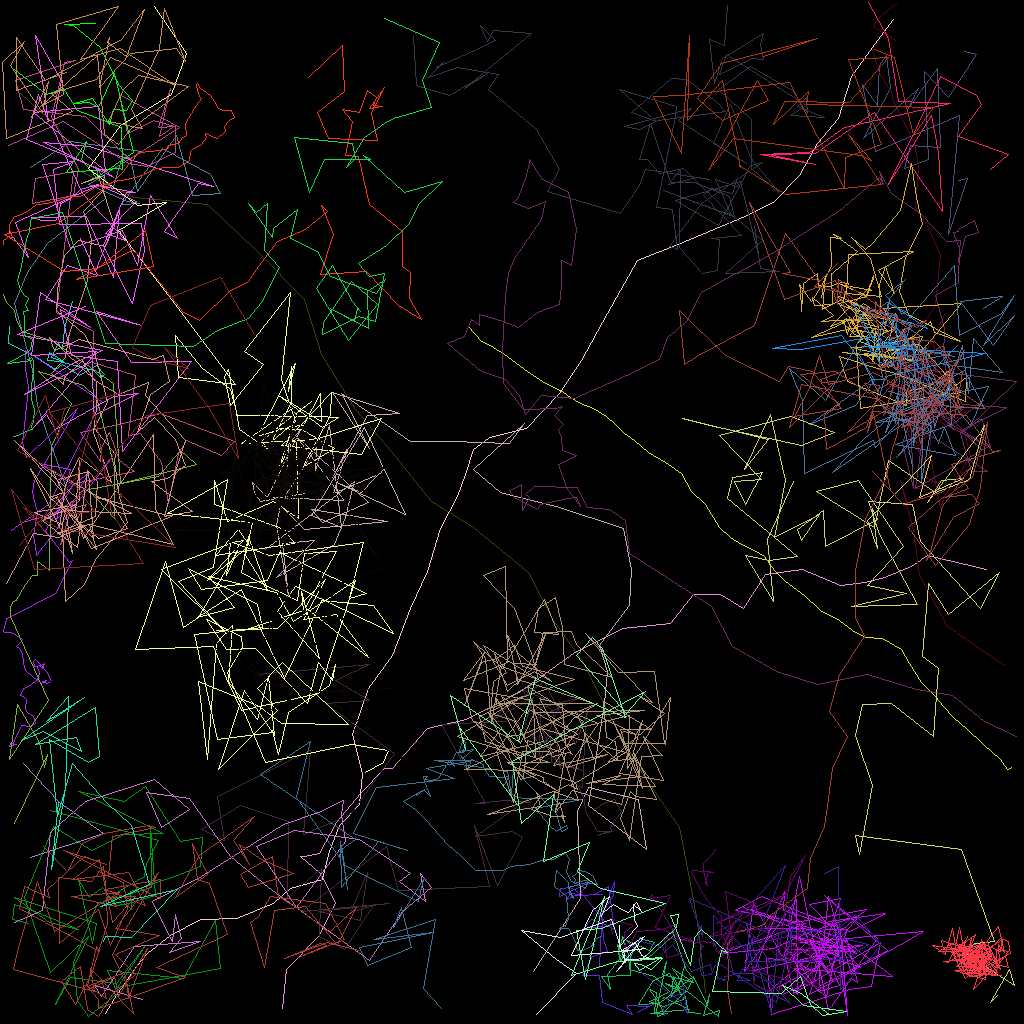

The file beside this chart, header and first rows:
traj_idx, frame, x, y, z
2, 0, 8.952, 37.62, 0.0
2, 1, 8.057, 41.02, 0.0
2, 2, 7.735, 43.63, 0.0
2, 3, 7.202, 42.91, 0.0
2, 4, 6.377, 44.62, 0.0
2, 5, 7.936, 45.16, 0.0
2, 6, 6.073, 44.02, 0.0
2, 7, 5.848, 45.04, 0.0
2, 8, 7.42, 45.18, 0.0
2, 9, 11.59, 46.2, 0.0
2, 10, 12.55, 47.11, 0.0
2, 11, 12.98, 46.75, 0.0
2, 12, 12.01, 45.64, 0.0
2, 13, 9.856, 46.86, 0.0
2, 14, 7.694, 45.47, 0.0
2, 15, 6.897, 46.09, 0.0
2, 16, 4.754, 44.77, 0.0
2, 17, 2.063, 43.37, 0.0
2, 18, 0.9765, 42.93, 0.0
2, 19, 1.157, 40.77, 0.0
22, 0, 74.88, 120.9, 0.0
22, 1, 75.14, 115.8, 0.0
22, 2, 72.91, 116, 0.0
22, 3, 73.87, 114.9, 0.0
22, 4, 75.67, 115.4, 0.0
22, 5, 76.8, 116.1, 0.0
22, 6, 76.04, 110.7, 0.0
22, 7, 74.31, 111.8, 0.0
22, 8, 75.24, 111.7, 0.0
22, 9, 71.73, 111.9, 0.0
22, 10, 70.69, 112.4, 0.0
22, 11, 71.22, 111.7, 0.0
22, 12, 72.34, 111.8, 0.0
22, 13, 73.64, 110.2, 0.0
22, 14, 69.86, 112.1, 0.0
22, 15, 70.03, 111, 0.0
22, 16, 71.19, 110.9, 0.0
22, 17, 72.86, 111.9, 0.0
22, 18, 75.5, 115.1, 0.0
22, 19, 74.6, 113.8, 0.0
22, 20, 75.61, 113.3, 0.0
22, 21, 76.7, 110.1, 0.0
22, 22, 76.65, 111.9, 0.0
22, 23, 75.1, 114.1, 0.0
22, 24, 75.43, 117.3, 0.0
22, 25, 75.84, 118.9, 0.0
22, 26, 73.99, 119.5, 0.0
22, 27, 72.73, 121.9, 0.0
22, 28, 74.88, 121.9, 0.0
22, 29, 75.27, 125.2, 0.0
22, 30, 79.04, 126.8, 0.0
22, 31, 78.24, 125.6, 0.0
22, 32, 81.16, 125.8, 0.0
22, 33, 82.02, 125.2, 0.0
22, 34, 79.61, 126.5, 0.0
304, 14, 88.12, 124, 0.0
304, 15, 87.11, 115.2, 0.0
304, 16, 86.17, 109.8, 0.0
304, 17, 84.85, 103.3, 0.0
304, 18, 80.28, 96.66, 0.0
... 3,372 more rows
